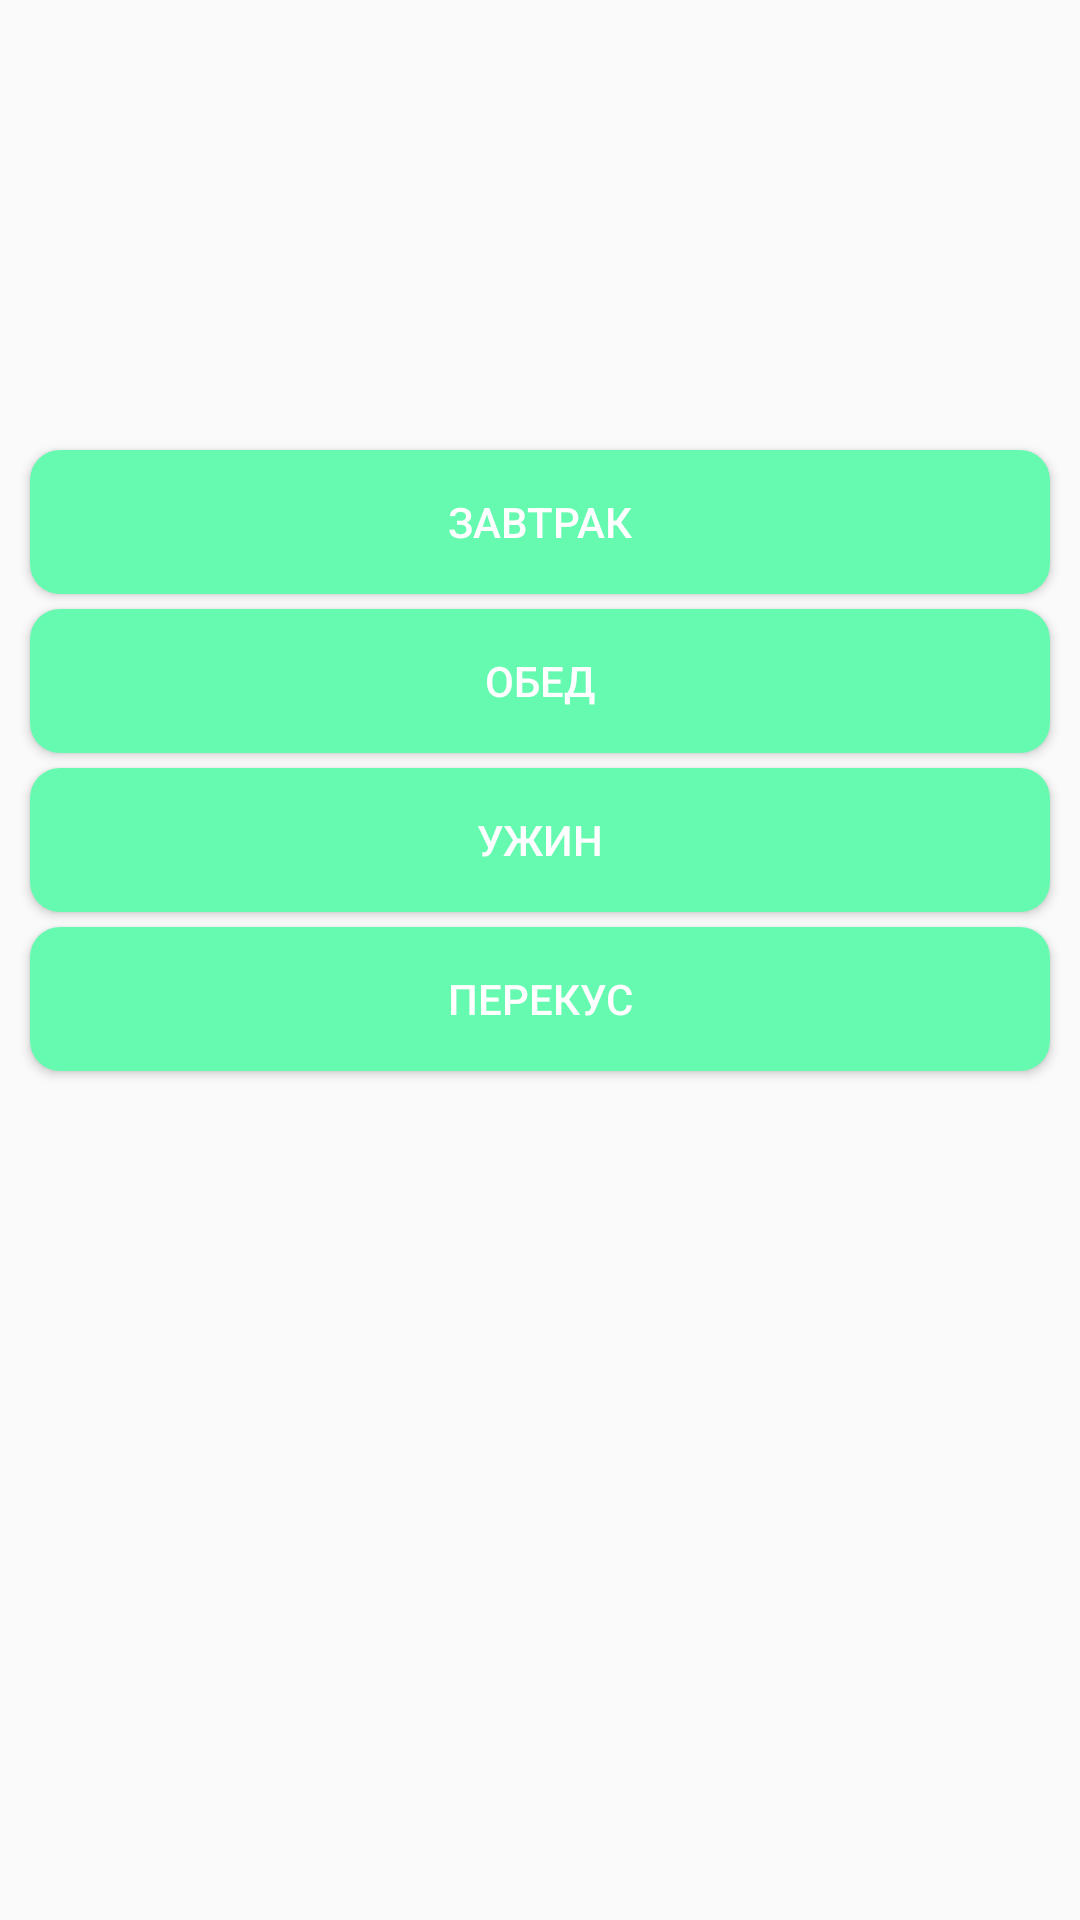

Reconstruct the res/layout file that produces this screen, plus the resources it refers to.
<!-- AndroidManifest.xml: application theme AppTheme -->
<!-- res/layout/fragment_home.xml -->
<?xml version="1.0" encoding="utf-8"?>
<androidx.constraintlayout.widget.ConstraintLayout xmlns:android="http://schemas.android.com/apk/res/android"
    xmlns:tools="http://schemas.android.com/tools"
    android:layout_width="match_parent"
    android:layout_height="match_parent"
    xmlns:app="http://schemas.android.com/apk/res-auto"
    tools:context=".MainActivity"
    >

    <RelativeLayout
        android:layout_width="match_parent"
        android:layout_height="match_parent">



    </RelativeLayout>



    <Button

        android:id="@+id/breakfastbutton"
        android:layout_width="match_parent"
        android:layout_height="wrap_content"
        app:layout_constraintTop_toTopOf="parent"
        app:layout_constraintLeft_toLeftOf="parent"
        app:layout_constraintRight_toRightOf="parent"
        android:layout_marginTop="150sp"
        android:layout_marginLeft="10sp"
        android:layout_marginRight="10sp"
        android:text="ЗАВТРАК"
        android:textColor="#FFFFFF"

        style="@style/ButtonColor"
        android:onClick="btn_Breakfast"
        android:background="@drawable/custom_button"

        >

    </Button>

    <Button
        android:id="@+id/lunchbutton"
        android:layout_width="match_parent"
        android:layout_height="wrap_content"
        app:layout_constraintTop_toBottomOf="@id/breakfastbutton"
        app:layout_constraintLeft_toLeftOf="parent"
        app:layout_constraintRight_toRightOf="parent"
        android:text="ОБЕД"
        android:layout_marginLeft="10sp"
        android:layout_marginTop="5sp"
        android:layout_marginRight="10sp"
        android:textColor="#FFFFFF"
        android:background="@drawable/custom_button">

    </Button>

    <Button
        android:id="@+id/dinnerbutton"
        android:layout_width="match_parent"
        android:layout_height="wrap_content"
        app:layout_constraintTop_toBottomOf="@id/lunchbutton"
        app:layout_constraintLeft_toLeftOf="parent"
        app:layout_constraintRight_toRightOf="parent"
        android:text="УЖИН"
        android:layout_marginLeft="10sp"
        android:layout_marginRight="10sp"
        android:layout_marginTop="5sp"
        android:textColor="#FFFFFF"
        android:background="@drawable/custom_button">


    </Button>

    <Button
        android:id="@+id/snackbutton"
        android:layout_width="match_parent"
        android:layout_height="wrap_content"
        app:layout_constraintTop_toBottomOf="@id/dinnerbutton"
        app:layout_constraintLeft_toLeftOf="parent"
        app:layout_constraintRight_toRightOf="parent"
        android:layout_marginRight="10sp"
        android:layout_marginLeft="10sp"
        android:textColor="#FFFFFF"
        android:layout_marginTop="5sp"
        android:text="ПЕРЕКУС"
        android:background="@drawable/custom_button"
        >


    </Button>


</androidx.constraintlayout.widget.ConstraintLayout>
<!-- resources referenced by this layout -->
<resources>
  <!-- drawable custom_button (drawable) -->
  <?xml version="1.0" encoding="utf-8"?>
  <shape xmlns:android="http://schemas.android.com/apk/res/android" android:shape="rectangle">
  
      <solid android:color="#66F9B0"/>
  
      <corners android:radius="10dp"/>
  
  
  
  </shape>
  <style name="ButtonColor" parent="ButtonColor" tools:ignore="ResourceCycle">
          <item name="colorPrimary">@color/colorPrimary</item>
          <item name="colorPrimaryDark">@color/colorPrimaryDark</item>
          <item name="colorAccent">@color/colorAccent</item>
  
      </style>
  <style name="AppTheme" parent="Theme.AppCompat.Light.NoActionBar">
          
          <item name="colorPrimary">@color/colorPrimary</item>
          <item name="colorPrimaryDark">@color/colorPrimaryDark</item>
          <item name="colorAccent">@color/colorAccent</item>
      </style>
  <color name="colorPrimary">#97FFAE</color>
  <color name="colorPrimaryDark">#42BF49</color>
  <color name="colorAccent">#66FFE0</color>
</resources>
